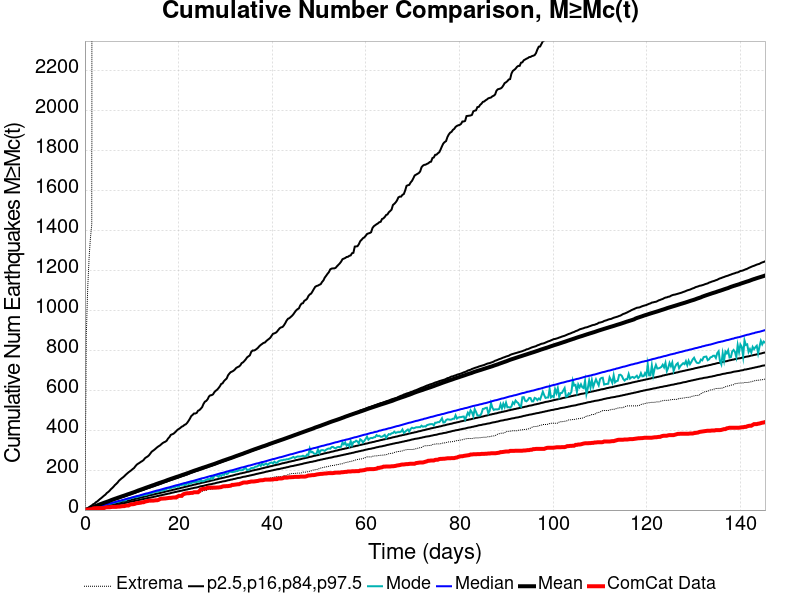

Data behind this chart, as committed beside it:
Time (days), ComCat Data, Simulation Mean, Simulation Median, Simulation Mode, Simulation Minimum, Simulation Maximum, 2.5 %-ile, 16 %-ile, 84 %-ile, 97.5 %-ile
0.0, 0.0, 0.0, 0.0, 0.0, 0.0, 0.0, 0.0, 0.0, 0.0, 0.0
0.291, 2.0, 2.149, 2.0, 1.0, 0.0, 876.0, 0.0, 0.0, 3.0, 6.0
0.582, 2.0, 4.339, 3.0, 3.0, 0.0, 1107, 0.0, 2.0, 6.0, 10.0
0.873, 3.0, 6.493, 5.0, 5.0, 0.0, 1254, 1.0, 3.0, 8.0, 14.0
1.164, 4.0, 8.79, 7.0, 6.0, 0.0, 1359, 2.0, 4.0, 11.0, 19.0
1.455, 4.0, 10.95, 9.0, 8.0, 0.0, 1428, 3.0, 6.0, 13.0, 23.0
1.746, 8.0, 14.15, 11.0, 10.0, 0.0, 9890, 4.0, 7.0, 15.0, 29.0
2.037, 9.0, 16.86, 12.0, 12.0, 0.0, 13909, 5.0, 8.0, 18.0, 32.0
2.328, 9.0, 20.49, 14.0, 13.0, 2.0, 15796, 7.0, 10.0, 20.0, 39.0
2.619, 10.0, 23.27, 16.0, 14.0, 3.0, 16993, 8.0, 11.0, 22.0, 43.0
2.91, 10.0, 25.88, 18.0, 16.0, 3.0, 17832, 9.0, 13.0, 25.0, 49.0
3.201, 10.0, 28.65, 20.0, 19.0, 3.0, 18589, 10.0, 15.0, 27.0, 55.0
3.492, 10.0, 31.09, 22.0, 20.0, 5.0, 19152, 12.0, 16.0, 29.0, 60.0
3.783, 10.0, 33.68, 24.0, 22.0, 6.0, 19681, 13.0, 18.0, 32.0, 66.0
4.074, 10.0, 36.27, 25.0, 23.0, 7.0, 20130, 14.0, 19.0, 34.0, 72.0
4.365, 13.0, 38.67, 27.0, 24.0, 7.0, 20504, 16.0, 21.0, 36.0, 77.0
4.656, 14.0, 41.02, 29.0, 28.0, 7.0, 20857, 17.0, 22.0, 39.0, 85.0
4.947, 14.0, 43.36, 31.0, 29.0, 9.0, 21233, 18.0, 24.0, 41.0, 90.0
5.238, 14.0, 45.91, 33.0, 31.0, 9.0, 21550, 20.0, 25.0, 43.0, 96.0
5.529, 15.0, 48.94, 34.0, 32.0, 9.0, 21834, 21.0, 27.0, 46.0, 104.0
5.82, 16.0, 51.54, 36.0, 34.0, 11.0, 22119, 22.0, 29.0, 48.0, 110.0
6.111, 16.0, 53.99, 38.0, 36.0, 14.0, 22428, 24.0, 30.0, 50.0, 117.0
6.402, 16.0, 56.37, 40.0, 37.0, 16.0, 22739, 25.0, 32.0, 53.0, 125.0
6.693, 16.0, 58.76, 42.0, 40.0, 16.0, 22946, 27.0, 33.0, 55.0, 131.0
6.984, 17.0, 61.11, 44.0, 41.0, 18.0, 23148, 28.0, 35.0, 57.0, 138.0
7.275, 17.0, 63.38, 46.0, 42.0, 19.0, 23310, 29.0, 37.0, 59.0, 147.0
7.566, 18.0, 65.85, 47.0, 44.0, 19.0, 23516, 31.0, 38.0, 62.0, 153.0
7.857, 19.0, 68.15, 49.0, 47.0, 22.0, 23702, 32.0, 40.0, 64.0, 159.0
8.148, 20.0, 70.47, 51.0, 48.0, 23.0, 23873, 33.0, 42.0, 66.0, 164.0
8.439, 20.0, 72.79, 53.0, 48.0, 23.0, 24025, 35.0, 43.0, 68.0, 170.0
8.73, 22.0, 75.14, 55.0, 49.0, 23.0, 24180, 36.0, 45.0, 71.0, 177.0
9.021, 23.0, 77.68, 57.0, 55.0, 24.0, 24331, 38.0, 46.0, 73.0, 183.0
9.312, 23.0, 80, 58.0, 58.0, 24.0, 24459, 39.0, 48.0, 76.0, 189.0
9.603, 27.0, 82.33, 60.0, 56.0, 25.0, 24598, 41.0, 50.0, 78.0, 194.0
9.894, 29.0, 84.66, 62.0, 61.0, 28.0, 24727, 42.0, 51.0, 80.0, 199.0
10.19, 29.0, 86.98, 64.0, 62.0, 30.0, 24855, 44.0, 53.0, 83.0, 205.0
10.48, 30.0, 89.34, 66.0, 64.0, 30.0, 24966, 45.0, 54.0, 85.0, 210.0
10.77, 32.0, 91.94, 68.0, 65.0, 32.0, 25105, 46.0, 56.0, 87.0, 219.0
11.06, 35.0, 94.63, 70.0, 65.0, 33.0, 25253, 48.0, 58.0, 90.0, 227.0
11.35, 35.0, 97.47, 71.0, 68.0, 34.0, 25354, 49.0, 59.0, 92.0, 232.0
11.64, 36.0, 99.88, 73.0, 69.0, 37.0, 25478, 51.0, 61.0, 94.0, 236.0
11.93, 37.0, 102.3, 75.0, 73.0, 38.0, 25583, 52.0, 63.0, 97.0, 241.0
12.22, 39.0, 104.6, 77.0, 73.0, 38.0, 25698, 54.0, 64.0, 99.0, 245.0
12.51, 39.0, 107.1, 79.0, 75.0, 39.0, 25804, 55.0, 66.0, 101.0, 250.0
12.8, 42.0, 109.7, 81.0, 75.0, 39.0, 25884, 57.0, 68.0, 104.0, 259.0
13.1, 44.0, 112.3, 83.0, 76.0, 41.0, 25967, 58.0, 69.0, 106.0, 264.0
13.39, 45.0, 114.6, 84.0, 79.0, 42.0, 26043, 60.0, 71.0, 109.0, 268.0
13.68, 47.0, 116.9, 86.0, 82.0, 42.0, 26127, 61.0, 73.0, 111.0, 274.0
13.97, 47.0, 119.5, 88.0, 84.0, 42.0, 26223, 62.0, 74.0, 113.0, 283.0
14.26, 47.0, 121.9, 90.0, 84.0, 44.0, 26301, 64.0, 76.0, 116.0, 292.0
14.55, 47.0, 124.2, 92.0, 91.0, 45.0, 26389, 65.0, 77.0, 118.0, 297.0
14.84, 48.0, 126.4, 94.0, 91.0, 45.0, 26484, 67.0, 79.0, 120.0, 302.0
15.13, 49.0, 129.3, 96.0, 91.0, 49.0, 26564, 68.0, 81.0, 123.0, 308.0
15.42, 49.0, 131.7, 98.0, 91.0, 49.0, 26638, 70.0, 82.0, 125.0, 314.0
15.71, 51.0, 134.1, 99.0, 94.0, 50.0, 26711, 71.0, 84.0, 127.0, 319.0
16.01, 55.0, 136.4, 101.0, 95.0, 51.0, 26786, 73.0, 85.0, 130.0, 323.0
16.3, 57.0, 138.7, 103.0, 98.0, 53.0, 26854, 74.0, 87.0, 132.0, 329.0
16.59, 57.0, 140.9, 105.0, 98.0, 55.0, 26937, 76.0, 89.0, 135.0, 335.0
16.88, 58.0, 143.3, 107.0, 100.0, 55.0, 27005, 77.0, 90.0, 138.0, 339.0
17.17, 58.0, 145.6, 109.0, 101.0, 58.0, 27062, 79.0, 92.0, 140.0, 342.0
... 440 more rows
